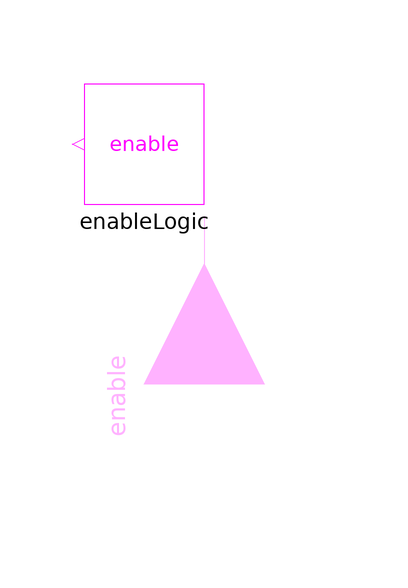

The Modelica model whose source follows is shown above as a component diagram (icons at their Placement, wires along their Line points).

partial model Enable
        "Partial model providing enable parameter and optional enable input"
        parameter Boolean useConstantEnable=true
          "true = disabled boolean input, use constantEnable"
          annotation (Dialog(tab="Enable"));
        parameter Boolean constantEnable=true
          "Constant enabling of firing signals"
          annotation (Dialog(tab="Enable", enable=useConstantEnable));
        parameter Integer m(final min=1) = 3 "Number of phases";
        PowerConvertersTesting.Enable.EnableLogic enableLogic(
          final useConstantEnable=useConstantEnable,
          final constantEnable=constantEnable,
          final m=m) "Enabling logic"
          annotation (Placement(transformation(extent={{80,-90},{100,-70}})));
        Modelica.Blocks.Interfaces.BooleanInput enable if not useConstantEnable
          "Enables fire and notFire" annotation (Placement(transformation(
              extent={{-20,-20},{20,20}},
              rotation=90,
              origin={100,-120})));
      equation
        connect(enableLogic.enable, enable) annotation (Line(
            points={{100,-92},{100,-120}},
            color={255,0,255}));
        annotation ( Documentation(info="<html>
<p>
This partial model provides parameters and the conditional input signal for the enabling models:</p>
<p>
<ul>
<li><a href=\"modelica://PowerConvertersTesting.Interfaces.Enable1\">Enable1</a></li>
<li><a href=\"modelica://PowerConvertersTesting.Interfaces.Enable2\">Enable2</a></li>
<li><a href=\"modelica://PowerConvertersTesting.Interfaces.Enable1m\">Enable1m</a></li>
<li><a href=\"modelica://PowerConvertersTesting.Interfaces.Enable2m\">Enable2m</a></li>
</ul>
</p>
</html>"));
      end Enable;